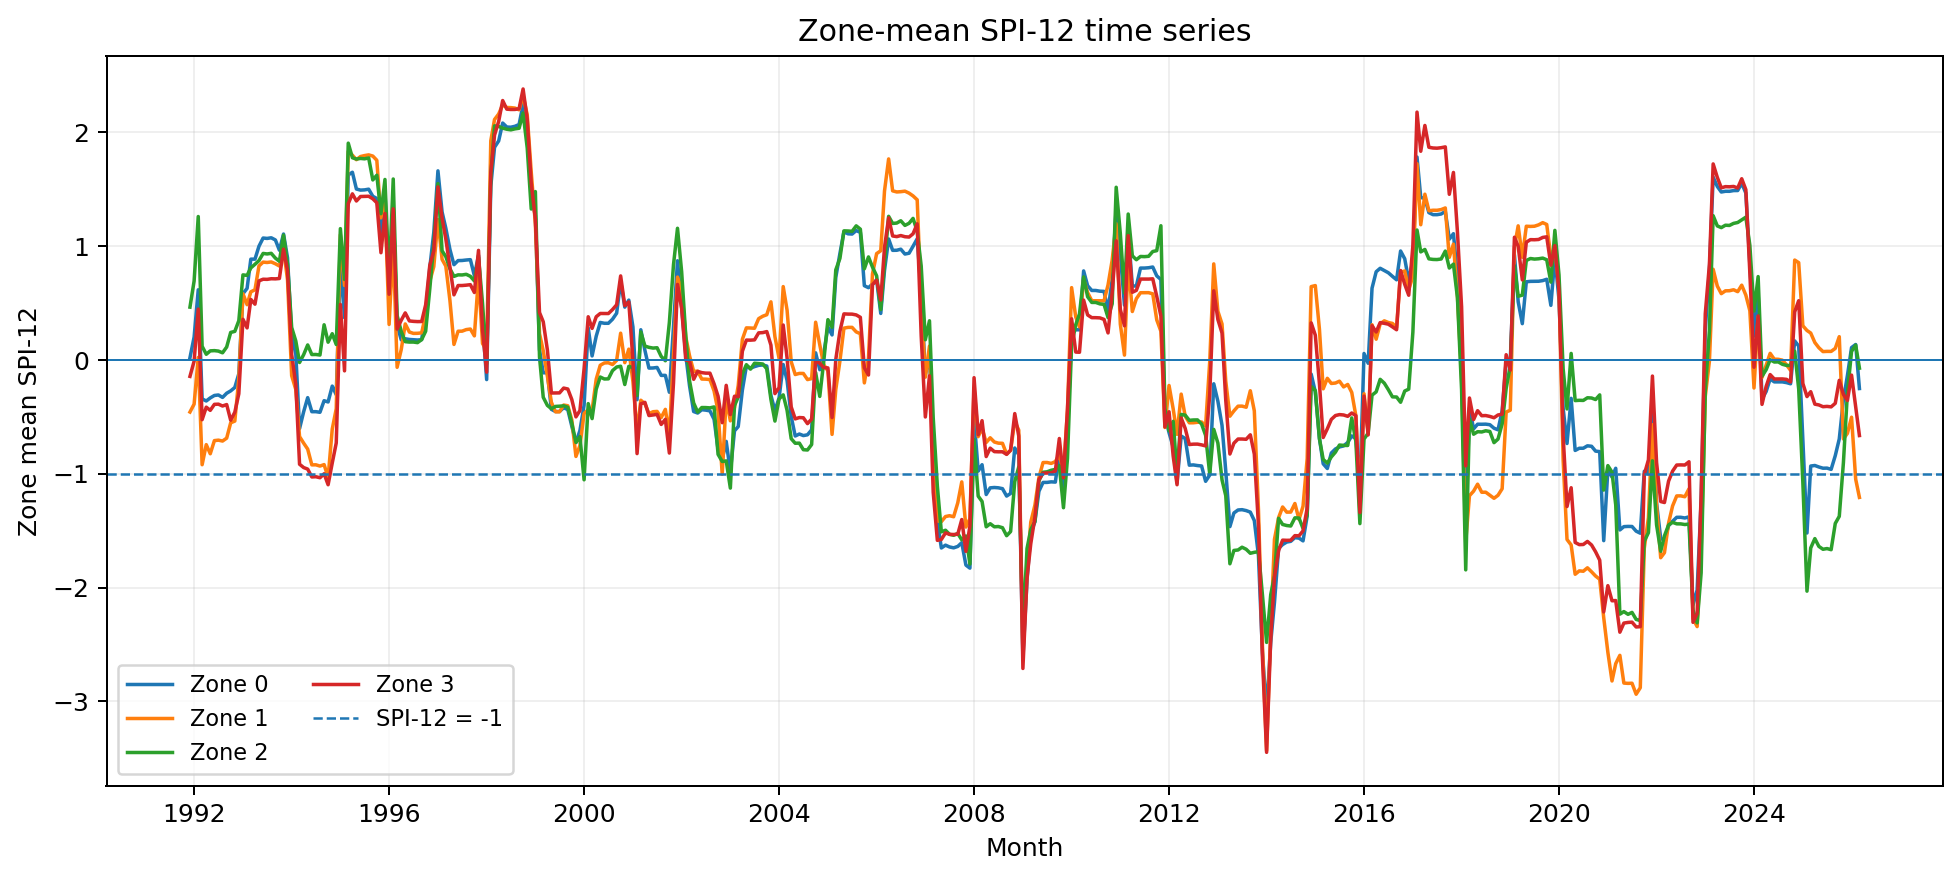

Data behind this chart, as committed beside it:
time, zone, n_pixels, spi12_mean
1991-01-01, 0, 588, 
1991-02-01, 0, 588, 
1991-03-01, 0, 588, 
1991-04-01, 0, 588, 
1991-05-01, 0, 588, 
1991-06-01, 0, 588, 
1991-07-01, 0, 588, 
1991-08-01, 0, 588, 
1991-09-01, 0, 588, 
1991-10-01, 0, 588, 
1991-11-01, 0, 588, 
1991-12-01, 0, 588, 0.01985
1992-01-01, 0, 588, 0.2007
1992-02-01, 0, 588, 0.6163
1992-03-01, 0, 588, -0.3427
1992-04-01, 0, 588, -0.3607
1992-05-01, 0, 588, -0.3339
1992-06-01, 0, 588, -0.3124
1992-07-01, 0, 588, -0.3081
1992-08-01, 0, 588, -0.3295
1992-09-01, 0, 588, -0.2927
1992-10-01, 0, 588, -0.2721
1992-11-01, 0, 588, -0.2423
1992-12-01, 0, 588, -0.1216
1993-01-01, 0, 588, 0.5816
1993-02-01, 0, 588, 0.6291
1993-03-01, 0, 588, 0.8857
1993-04-01, 0, 588, 0.8854
1993-05-01, 0, 588, 0.9991
1993-06-01, 0, 588, 1.071
1993-07-01, 0, 588, 1.068
1993-08-01, 0, 588, 1.073
1993-09-01, 0, 588, 1.054
1993-10-01, 0, 588, 0.9641
1993-11-01, 0, 588, 1.106
1993-12-01, 0, 588, 0.8969
1994-01-01, 0, 588, 0.2166
1994-02-01, 0, 588, 0.04973
1994-03-01, 0, 588, -0.604
1994-04-01, 0, 588, -0.4548
1994-05-01, 0, 588, -0.3316
1994-06-01, 0, 588, -0.455
1994-07-01, 0, 588, -0.4547
1994-08-01, 0, 588, -0.4602
1994-09-01, 0, 588, -0.3585
1994-10-01, 0, 588, -0.3694
1994-11-01, 0, 588, -0.2302
1994-12-01, 0, 588, -0.3059
1995-01-01, 0, 588, 0.8491
1995-02-01, 0, 588, 0.3716
1995-03-01, 0, 588, 1.626
1995-04-01, 0, 588, 1.649
1995-05-01, 0, 588, 1.502
1995-06-01, 0, 588, 1.492
1995-07-01, 0, 588, 1.494
1995-08-01, 0, 588, 1.5
1995-09-01, 0, 588, 1.438
1995-10-01, 0, 588, 1.419
1995-11-01, 0, 588, 1.122
1995-12-01, 0, 588, 1.483
... 1,632 more rows
